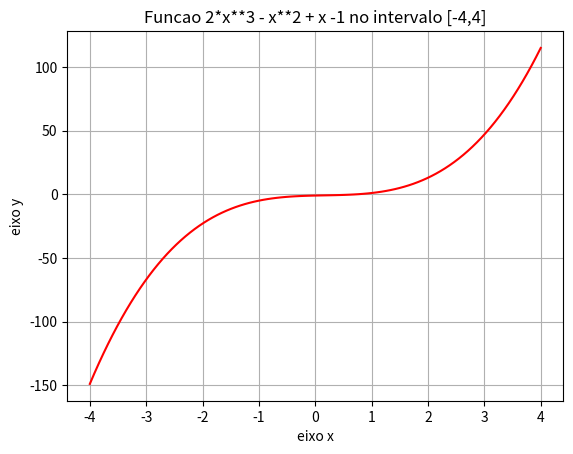

Recreate this plot in Python.
import math
import numpy as np
import matplotlib.pyplot as plt

a = -4
b = 4

error = 0.01


def f(x):
    return 2*x**3 - x**2 + x -1

xp = np.linspace(a,b,100)
yp = f(xp)

plt.plot(xp,yp,color = "red")
plt.title("Funcao 2*x**3 - x**2 + x -1 no intervalo [-4,4]")
plt.xlabel("eixo x")
plt.ylabel("eixo y")
plt.grid()

plt.show()

if f(a) * f(b) < 0:
    while math.fabs((b-a)/2) > error:
        m = (a+b)/2
        if(f(m)) == 0:
            print(f"a raiz e {m}")
            break
        else:
            if f(a) * f(m) < 0:
                b = m
            else:
                a = m
                print("O valor aproximado é: ", m)
else:
    print('Não existe raíz real!') 

